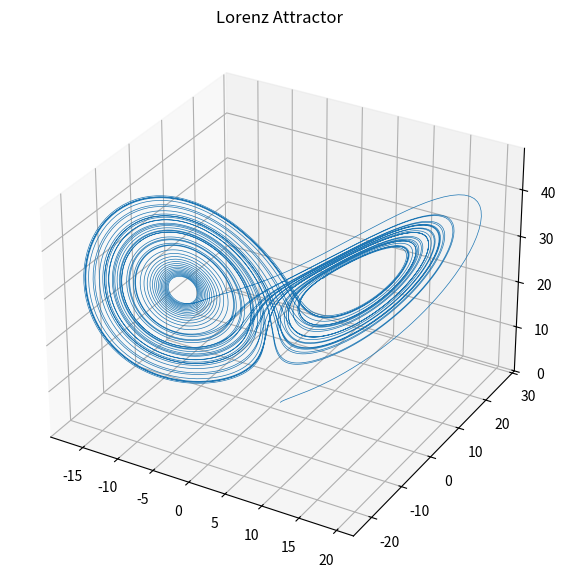

Write the Python code that produced this figure.
import numpy as np
from scipy.integrate import odeint 
import matplotlib.pyplot as plt
from mpl_toolkits.mplot3d import Axes3D

#Parámetros del sistema de Lorenz

sigma =10.0
rho=28
beta=8.0/3.0

#Función que define las ecuaciones diferenciales

def lorenz(state, t):
    x,y,z, =state
    dxdt=sigma*(y-x)
    dydt=x*(rho-z)-y
    dzdt=x*y-beta*z
    return [dxdt,dydt,dzdt]    

#Condiciones iniciales 

state0=[1.0,1.0,1.0]

#Intervalo de tiempo 

t=np.linspace(0,50,10000)

#Resolver el sistema

states= odeint(lorenz, state0, t)

#Gráfica de la trayectoria en 3D

fig = plt.figure(figsize=(10,7))
ax = fig.add_subplot(111,projection='3d')
ax.plot(states[:,0],states[:,1],states[:,2], lw=0.5)
ax.set_title("Lorenz Attractor")
plt.savefig("lorenz_attractor.png", dpi=300)
plt.show()

